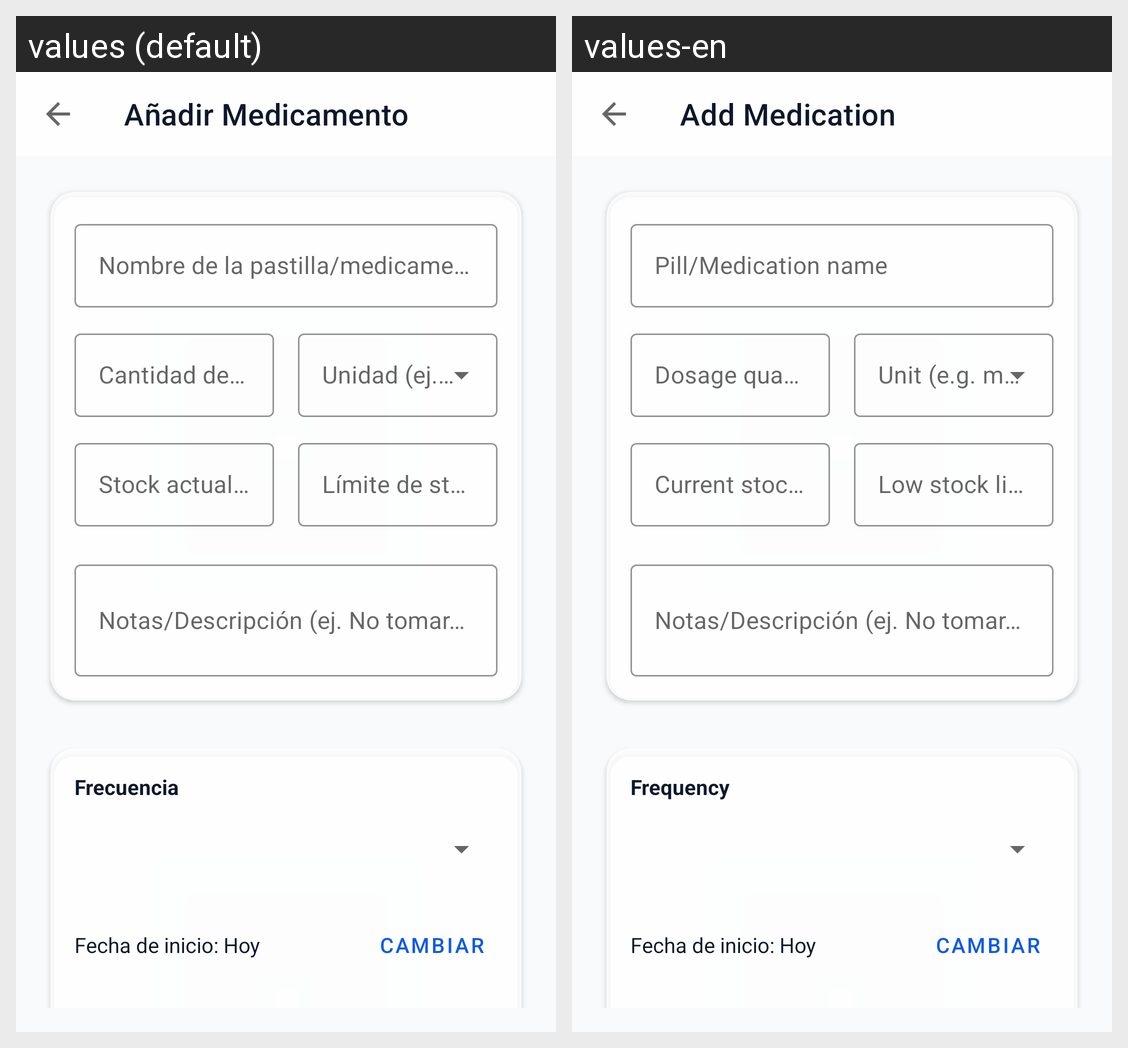

The same Android screen rendered under two of its app's locales, left to right. List the strings drawn on it with the default value and each locale's translation.
Android screen res/layout/activity_add_medication.xml rendered under 2 locales, left to right: values (default), values-en. Device: Nexus 5 (rendered at 1080×1920; each locale shown at half size, 540×960, under a caption strip naming it); theme Theme.MedPills.
Strings drawn on this screen, with the default value and each locale's value (text and hints the layout hard-codes, and strings that could not be matched under every locale, appear in the picture but are not listed):

add_med_title
  values: Añadir Medicamento
  values-en: Add Medication

med_name_hint
  values: Nombre de la pastilla/medicamento
  values-en: Pill/Medication name

dosage_quantity_hint
  values: Cantidad de dosis (ej. 1, 1.5, 500)
  values-en: Dosage quantity (e.g. 1, 1.5, 500)

current_stock_hint
  values: Stock actual en inventario
  values-en: Current stock in inventory

low_stock_threshold_hint
  values: Límite de stock bajo para avisos
  values-en: Low stock limit for alerts

frequency_label
  values: Frecuencia
  values-en: Frequency
